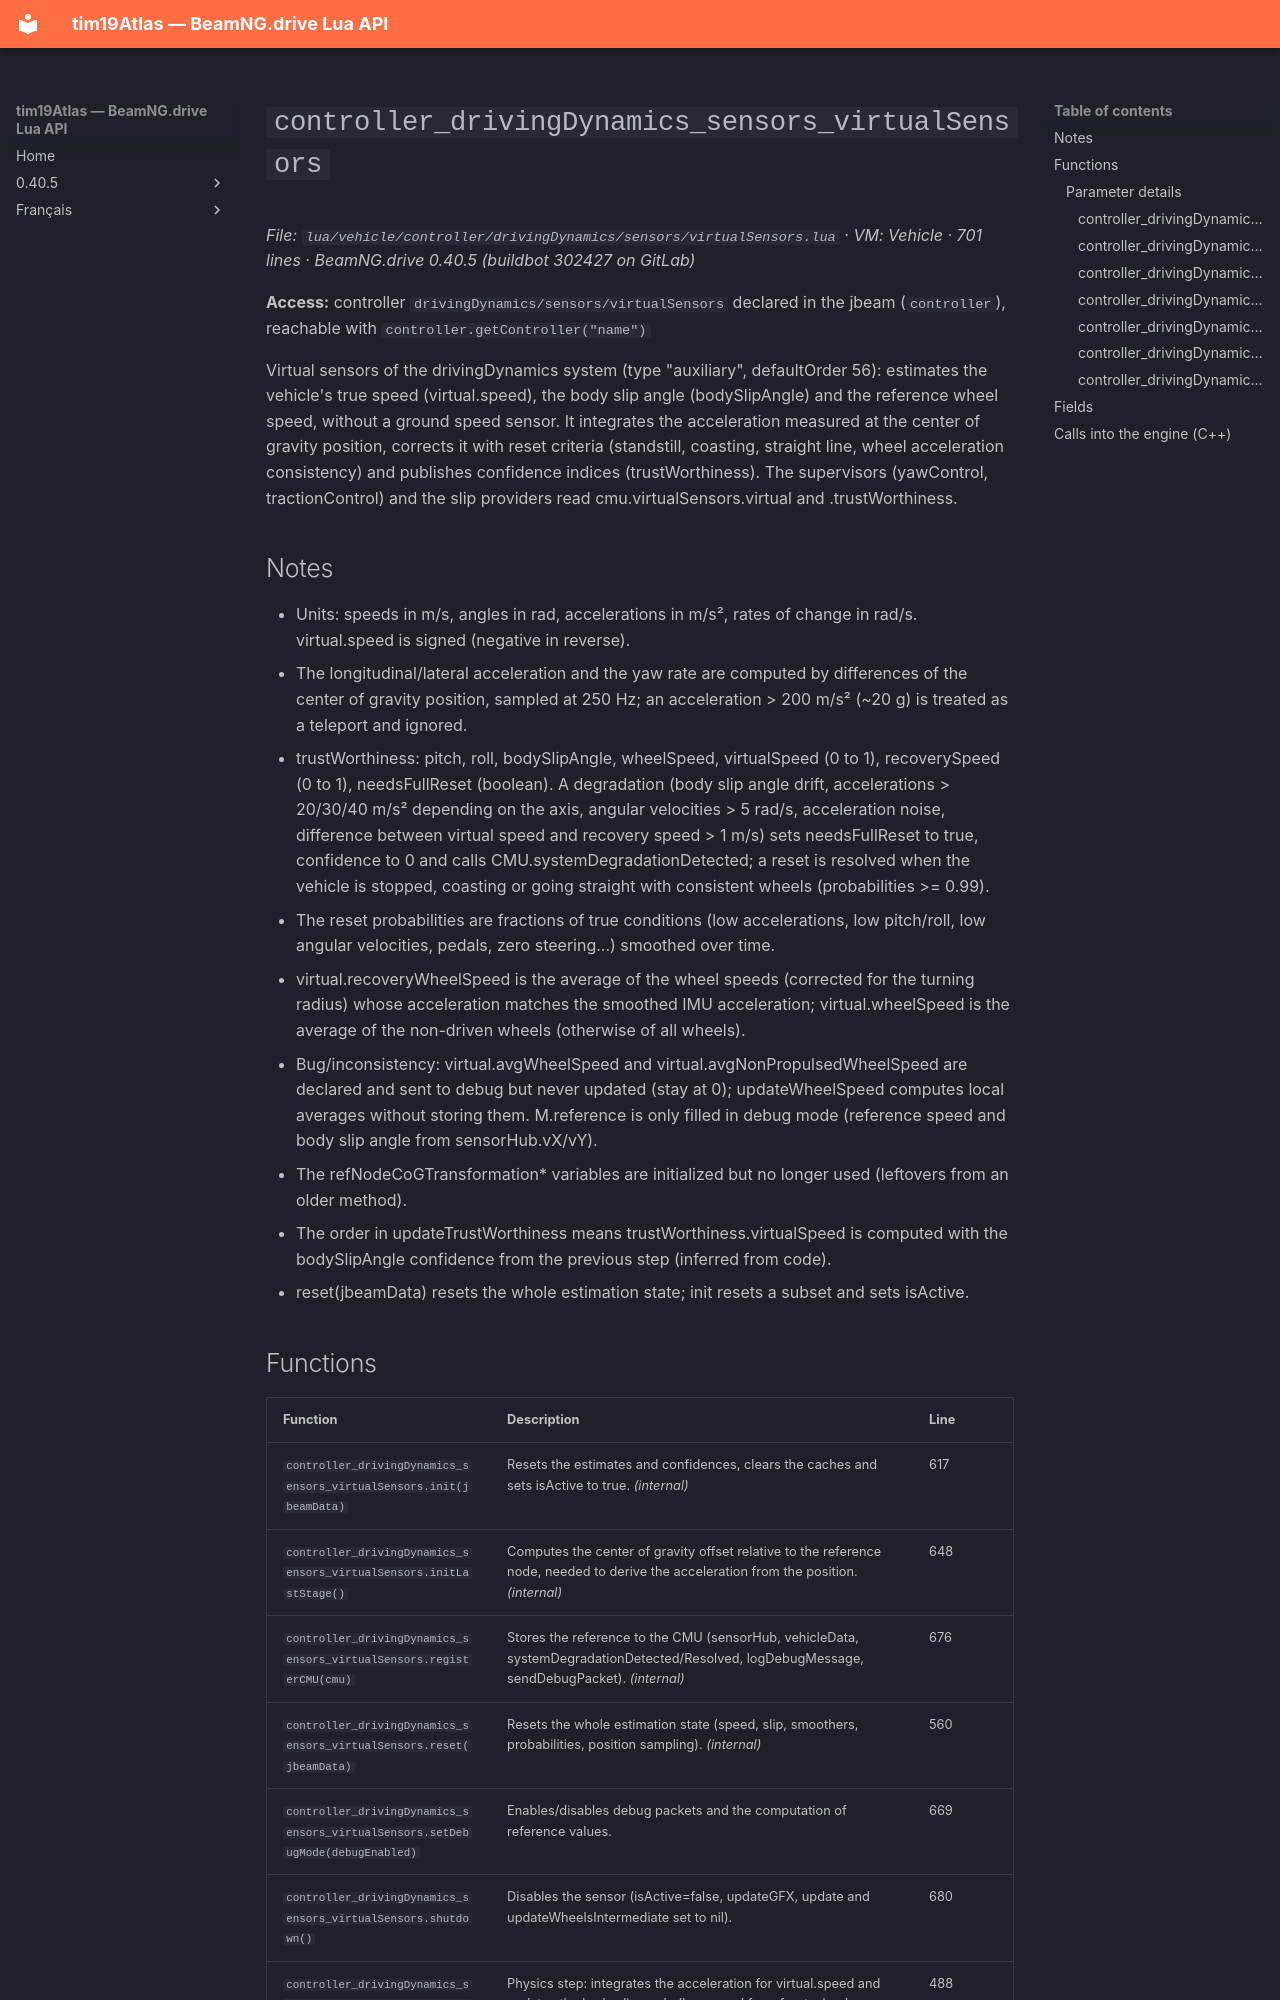

repository: Tim0219800/beamng-lua-atlas · page: 0.40.5/vehicle/controller/drivingDynamics/sensors/virtualSensors.html · generator: mkdocs

# `controller_drivingDynamics_sensors_virtualSensors`

*File: `lua/vehicle/controller/drivingDynamics/sensors/virtualSensors.lua` · VM: Vehicle · 701 lines · BeamNG.drive 0.40.5 (buildbot 302427 on GitLab)*

**Access:** controller `drivingDynamics/sensors/virtualSensors` declared in the jbeam (`controller`), reachable with `controller.getController("name")`

Virtual sensors of the drivingDynamics system (type "auxiliary", defaultOrder 56): estimates the vehicle's true speed (virtual.speed), the body slip angle (bodySlipAngle) and the reference wheel speed, without a ground speed sensor. It integrates the acceleration measured at the center of gravity position, corrects it with reset criteria (standstill, coasting, straight line, wheel acceleration consistency) and publishes confidence indices (trustWorthiness). The supervisors (yawControl, tractionControl) and the slip providers read cmu.virtualSensors.virtual and .trustWorthiness.

## Notes

- Units: speeds in m/s, angles in rad, accelerations in m/s², rates of change in rad/s. virtual.speed is signed (negative in reverse).
- The longitudinal/lateral acceleration and the yaw rate are computed by differences of the center of gravity position, sampled at 250 Hz; an acceleration > 200 m/s² (~20 g) is treated as a teleport and ignored.
- trustWorthiness: pitch, roll, bodySlipAngle, wheelSpeed, virtualSpeed (0 to 1), recoverySpeed (0 to 1), needsFullReset (boolean). A degradation (body slip angle drift, accelerations > 20/30/40 m/s² depending on the axis, angular velocities > 5 rad/s, acceleration noise, difference between virtual speed and recovery speed > 1 m/s) sets needsFullReset to true, confidence to 0 and calls CMU.systemDegradationDetected; a reset is resolved when the vehicle is stopped, coasting or going straight with consistent wheels (probabilities >= 0.99).
- The reset probabilities are fractions of true conditions (low accelerations, low pitch/roll, low angular velocities, pedals, zero steering...) smoothed over time.
- virtual.recoveryWheelSpeed is the average of the wheel speeds (corrected for the turning radius) whose acceleration matches the smoothed IMU acceleration; virtual.wheelSpeed is the average of the non-driven wheels (otherwise of all wheels).
- Bug/inconsistency: virtual.avgWheelSpeed and virtual.avgNonPropulsedWheelSpeed are declared and sent to debug but never updated (stay at 0); updateWheelSpeed computes local averages without storing them. M.reference is only filled in debug mode (reference speed and body slip angle from sensorHub.vX/vY).
- The refNodeCoGTransformation* variables are initialized but no longer used (leftovers from an older method).
- The order in updateTrustWorthiness means trustWorthiness.virtualSpeed is computed with the bodySlipAngle confidence from the previous step (inferred from code).
- reset(jbeamData) resets the whole estimation state; init resets a subset and sets isActive.
